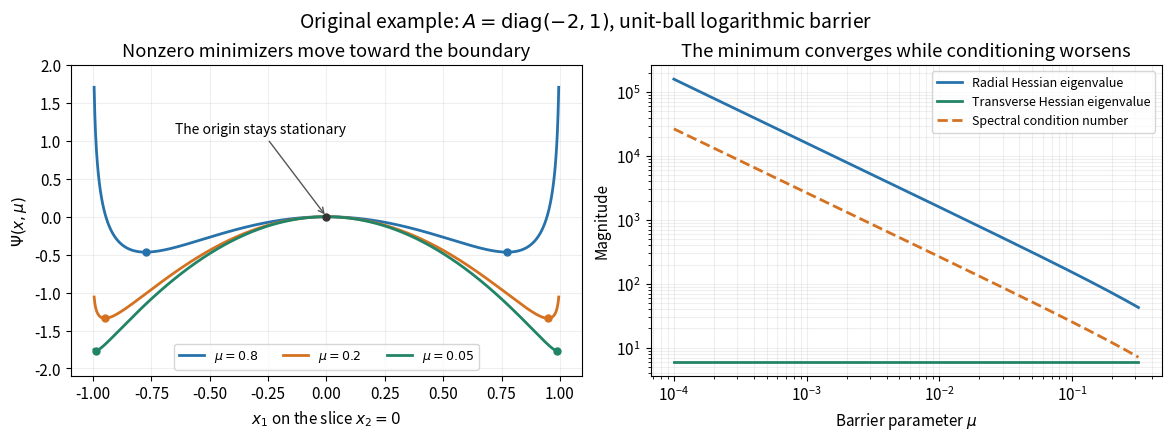

This chart was generated by the following Python code:
"""Plot an original quadratic-barrier example; write the PNG to cwd."""
from pathlib import Path

import matplotlib.pyplot as plt
import numpy as np


def main():
    plt.rcParams.update({'font.size': 11})
    fig, axes = plt.subplots(1, 2, figsize=(11.6, 4.3), layout='constrained', facecolor='white')
    x = np.linspace(-.995, .995, 2001)
    for mu, color in [(.8, '#2772aa'), (.2, '#d47222'), (.05, '#218466')]:
        value = -2*x*x-mu*np.log1p(-x*x)
        radius = np.sqrt(1-mu/2)
        minimum = -2*radius*radius-mu*np.log1p(-radius*radius)
        axes[0].plot(x, value, color=color, lw=2, label=rf'$\mu={mu:g}$')
        axes[0].scatter([-radius, radius], [minimum, minimum], color=color, s=25, zorder=4)
    axes[0].scatter([0], [0], color='#333333', s=25, zorder=5)
    axes[0].annotate('The origin stays stationary', (0, 0), xytext=(-.65, 1.1),
                     arrowprops={'arrowstyle': '->', 'color': '#555555'}, fontsize=10)
    axes[0].set(xlabel=r'$x_1$ on the slice $x_2=0$', ylabel=r'$\Psi(x,\mu)$',
                title='Nonzero minimizers move toward the boundary', ylim=(-2.1, 2))
    axes[0].legend(loc='lower center', ncol=3, fontsize=9)
    axes[0].grid(alpha=.2)

    mu = np.logspace(-4, -.5, 300)
    radial = 16*(1-mu/2)/mu
    transverse = np.full_like(mu, 6)
    condition = radial/transverse
    axes[1].loglog(mu, radial, color='#2772aa', lw=2, label='Radial Hessian eigenvalue')
    axes[1].loglog(mu, transverse, color='#218466', lw=2, label='Transverse Hessian eigenvalue')
    axes[1].loglog(mu, condition, '--', color='#d47222', lw=2, label='Spectral condition number')
    axes[1].set(xlabel=r'Barrier parameter $\mu$', ylabel='Magnitude',
                title='The minimum converges while conditioning worsens')
    axes[1].legend(fontsize=9)
    axes[1].grid(alpha=.2, which='both')
    fig.suptitle(r'Original example: $A=\operatorname{diag}(-2,1)$, unit-ball logarithmic barrier', fontsize=14)
    fig.savefig(Path.cwd()/'2007-barrier-eigenvalue-branches.png', dpi=110, facecolor='white')
    plt.close(fig)


if __name__ == '__main__':
    main()
